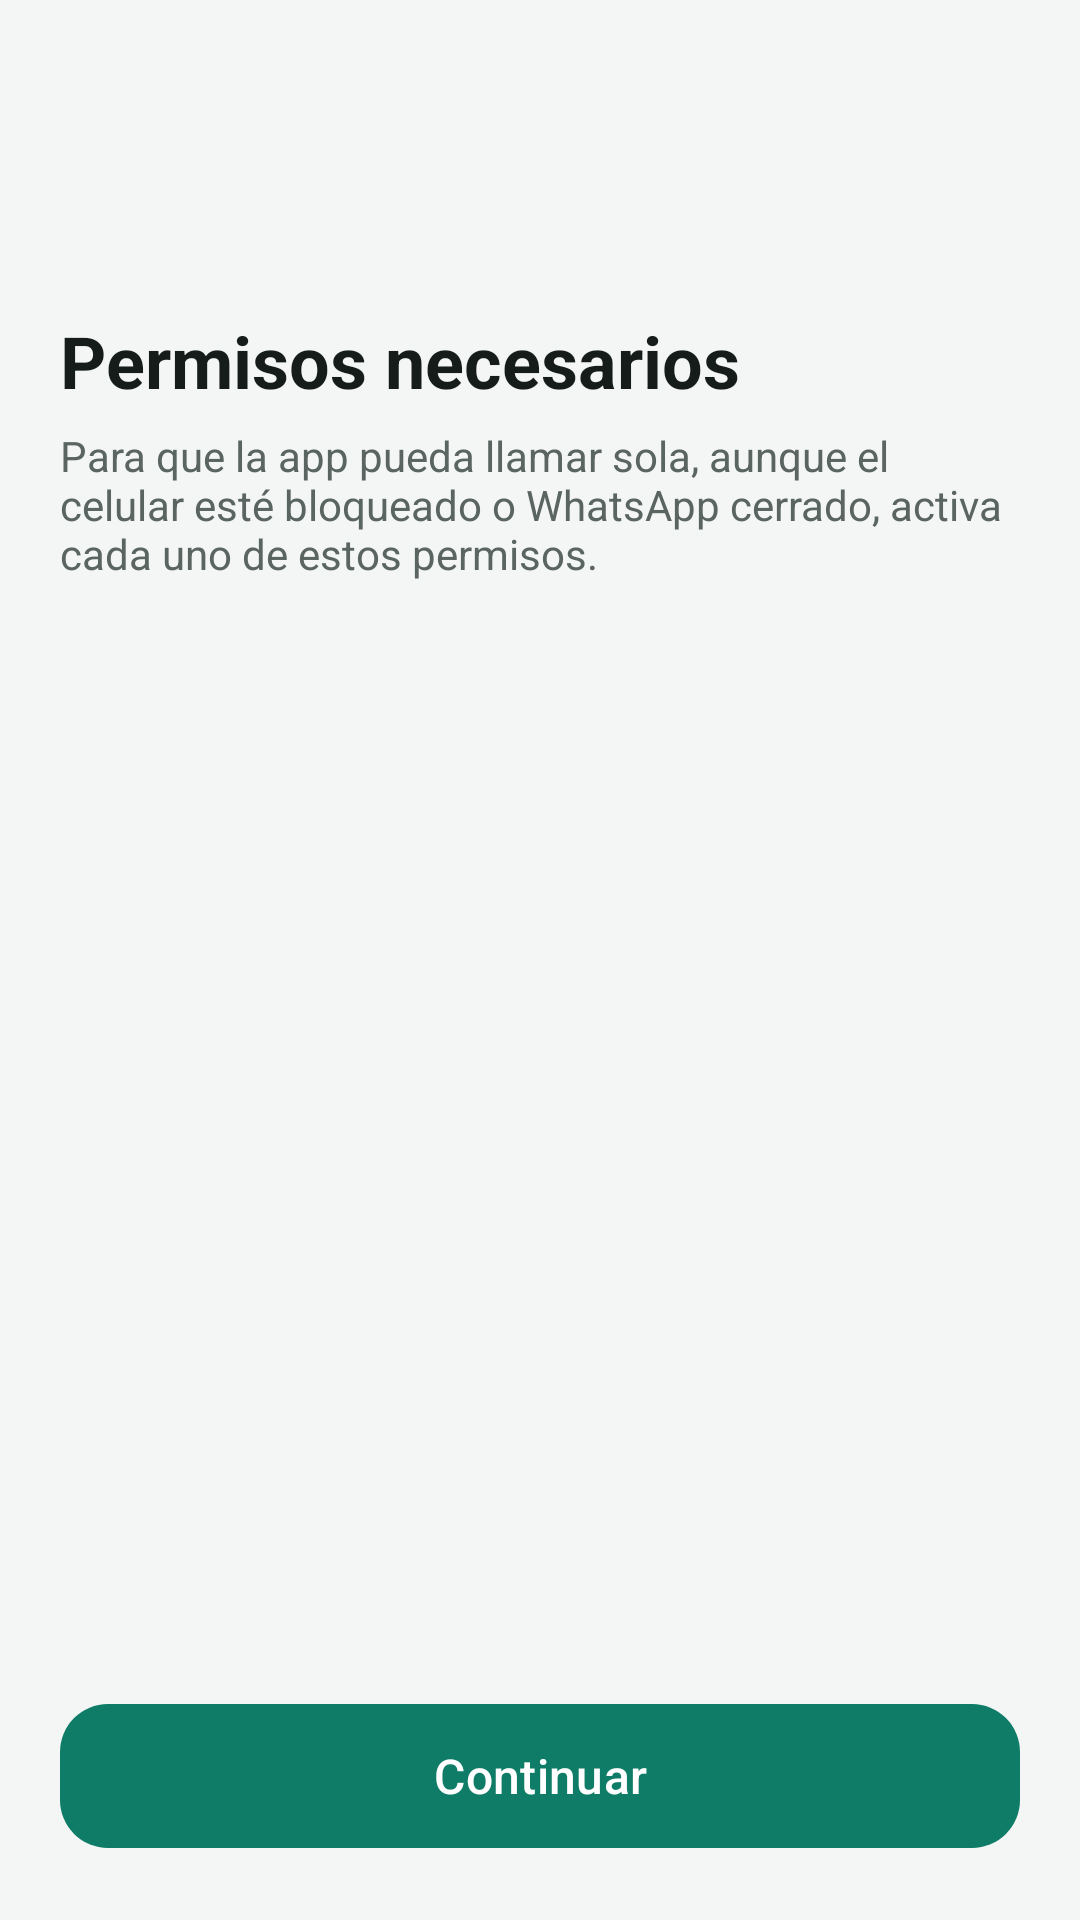

Produce the Android XML layout that renders to this screen, including the resource entries it uses.
<!-- AndroidManifest.xml: application theme Theme.AlarmaWhatsApp -->
<!-- res/layout/activity_permissions.xml -->
<?xml version="1.0" encoding="utf-8"?>
<LinearLayout xmlns:android="http://schemas.android.com/apk/res/android"
    xmlns:app="http://schemas.android.com/apk/res-auto"
    android:layout_width="match_parent"
    android:layout_height="match_parent"
    android:background="@color/app_bg"
    android:orientation="vertical">

    <androidx.core.widget.NestedScrollView
        android:layout_width="match_parent"
        android:layout_height="0dp"
        android:layout_weight="1">

        <LinearLayout
            android:layout_width="match_parent"
            android:layout_height="wrap_content"
            android:orientation="vertical"
            android:padding="20dp">

            <ImageView
                android:layout_width="56dp"
                android:layout_height="56dp"
                android:layout_marginTop="12dp"
                android:background="@drawable/bg_avatar"
                android:padding="14dp"
                android:src="@drawable/ic_shield"
                app:tint="@color/on_brand_container" />

            <TextView
                android:layout_width="wrap_content"
                android:layout_height="wrap_content"
                android:layout_marginTop="16dp"
                android:text="Permisos necesarios"
                android:textAppearance="?attr/textAppearanceHeadlineSmall"
                android:textColor="@color/text_primary"
                android:textStyle="bold" />

            <TextView
                android:id="@+id/tvPermIntro"
                android:layout_width="wrap_content"
                android:layout_height="wrap_content"
                android:layout_marginTop="6dp"
                android:text="Para que la app pueda llamar sola, aunque el celular esté bloqueado o WhatsApp cerrado, activa cada uno de estos permisos."
                android:textColor="@color/text_secondary"
                android:textSize="14sp" />

            <LinearLayout
                android:id="@+id/containerPermisos"
                android:layout_width="match_parent"
                android:layout_height="wrap_content"
                android:layout_marginTop="16dp"
                android:orientation="vertical" />
        </LinearLayout>
    </androidx.core.widget.NestedScrollView>

    <com.google.android.material.button.MaterialButton
        android:id="@+id/btnPermContinuar"
        android:layout_width="match_parent"
        android:layout_height="56dp"
        android:layout_margin="20dp"
        android:text="Continuar"
        android:textSize="16sp"
        app:cornerRadius="16dp" />
</LinearLayout>
<!-- resources referenced by this layout -->
<resources>
  <color name="app_bg">#F3F6F5</color>
  <color name="on_brand_container">#00201A</color>
  <color name="text_primary">#151C1A</color>
  <color name="text_secondary">#5A6461</color>
  <style name="Theme.AlarmaWhatsApp" parent="Theme.Material3.DayNight.NoActionBar">
          <item name="colorPrimary">@color/brand</item>
          <item name="colorOnPrimary">@color/on_brand</item>
          <item name="colorPrimaryContainer">@color/brand_container</item>
          <item name="colorOnPrimaryContainer">@color/on_brand_container</item>
          <item name="colorSecondaryContainer">@color/brand_container</item>
          <item name="colorOnSecondaryContainer">@color/on_brand_container</item>
          <item name="colorSurface">@color/card_bg</item>
          <item name="colorOnSurface">@color/text_primary</item>
          <item name="colorOnSurfaceVariant">@color/text_secondary</item>
          <item name="colorOutline">@color/card_stroke</item>
          <item name="android:colorBackground">@color/app_bg</item>
          <item name="android:windowBackground">@color/app_bg</item>
          <item name="android:statusBarColor">@color/app_bg</item>
          <item name="android:navigationBarColor">@color/app_bg</item>
          <item name="android:windowLightStatusBar">@bool/light_bars</item>
          <item name="android:windowLightNavigationBar">@bool/light_bars</item>
          <item name="bottomSheetDialogTheme">@style/ThemeOverlay.App.BottomSheet</item>
      </style>
  <color name="brand">#0E7C66</color>
  <color name="on_brand">#FFFFFF</color>
  <color name="brand_container">#C9F2E4</color>
  <color name="card_bg">#FFFFFF</color>
  <color name="card_stroke">#E1E8E5</color>
  <style name="ThemeOverlay.App.BottomSheet" parent="ThemeOverlay.Material3.BottomSheetDialog">
          <item name="bottomSheetStyle">@style/Widget.App.BottomSheet</item>
      </style>
  <style name="Widget.App.BottomSheet" parent="Widget.Material3.BottomSheet.Modal">
          <item name="backgroundTint">@color/card_bg</item>
      </style>
</resources>
